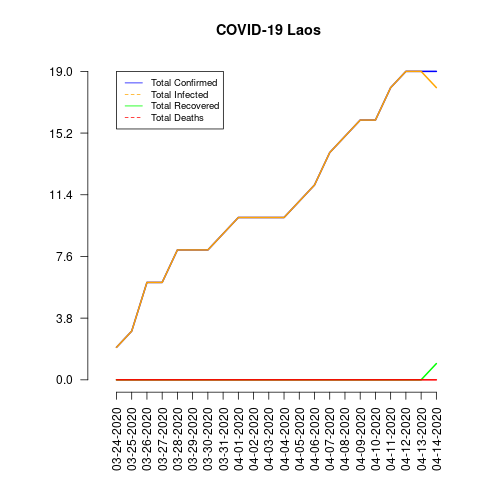

Data behind this chart, as committed beside it:
date, total_confirmed, total_deaths, total_recovered, total_infected, mortality_rate, recovery_rate, daily_growth_rate
03-24-2020, 2, 0, 0, 2, 0.0, 0.0, 0
03-25-2020, 3, 0, 0, 3, 0.0, 0.0, 0.5
03-26-2020, 6, 0, 0, 6, 0.0, 0.0, 1.0
03-27-2020, 6, 0, 0, 6, 0.0, 0.0, 0.0
03-28-2020, 8, 0, 0, 8, 0.0, 0.0, 0.3333
03-29-2020, 8, 0, 0, 8, 0.0, 0.0, 0.0
03-30-2020, 8, 0, 0, 8, 0.0, 0.0, 0.0
03-31-2020, 9, 0, 0, 9, 0.0, 0.0, 0.125
04-01-2020, 10, 0, 0, 10, 0.0, 0.0, 0.1111
04-02-2020, 10, 0, 0, 10, 0.0, 0.0, 0.0
04-03-2020, 10, 0, 0, 10, 0.0, 0.0, 0.0
04-04-2020, 10, 0, 0, 10, 0.0, 0.0, 0.0
04-05-2020, 11, 0, 0, 11, 0.0, 0.0, 0.1
04-06-2020, 12, 0, 0, 12, 0.0, 0.0, 0.09091
04-07-2020, 14, 0, 0, 14, 0.0, 0.0, 0.1667
04-08-2020, 15, 0, 0, 15, 0.0, 0.0, 0.07143
04-09-2020, 16, 0, 0, 16, 0.0, 0.0, 0.06667
04-10-2020, 16, 0, 0, 16, 0.0, 0.0, 0.0
04-11-2020, 18, 0, 0, 18, 0.0, 0.0, 0.125
04-12-2020, 19, 0, 0, 19, 0.0, 0.0, 0.05556
04-13-2020, 19, 0, 0, 19, 0.0, 0.0, 0.0
04-14-2020, 19, 0, 1, 18, 0.0, 5.26, 0.0
